Run: headless pygame with SDL's dummy video driver; simulated clock (each Clock.tick advances the game by its frame time, no real sleeping); random seed 0; keys injected as events and as key.get_pressed() state; no mouse input.
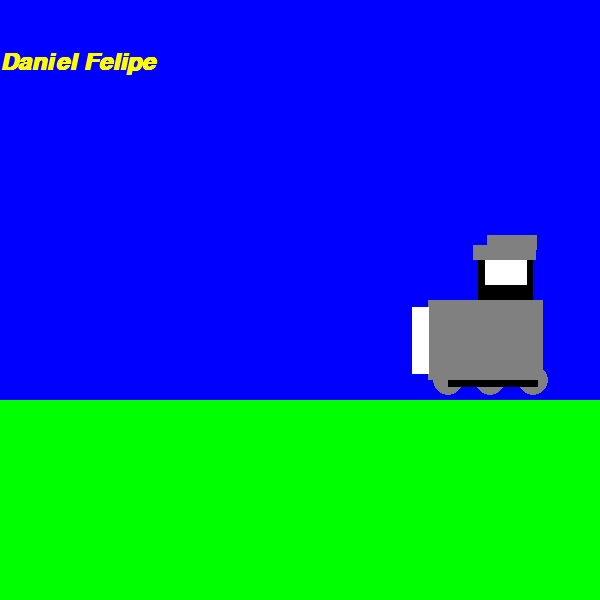
Frame 1 of 4 · flips 1–60 · no input
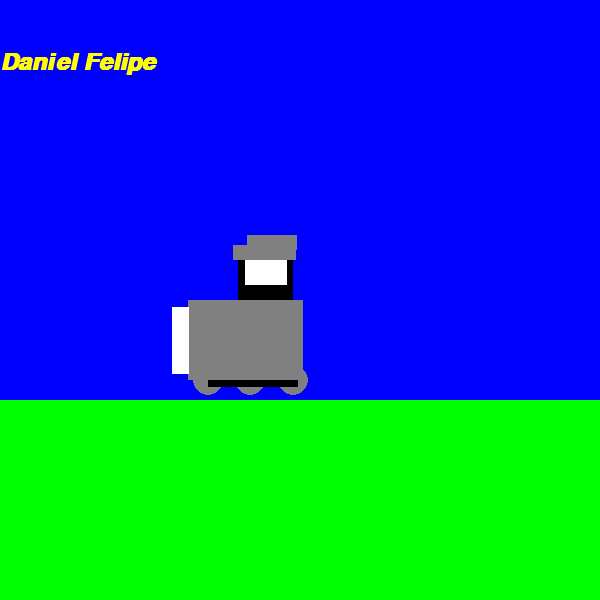
Frame 2 of 4 · flips 61–180 · tapped SPACE, RETURN · held RIGHT (→), D
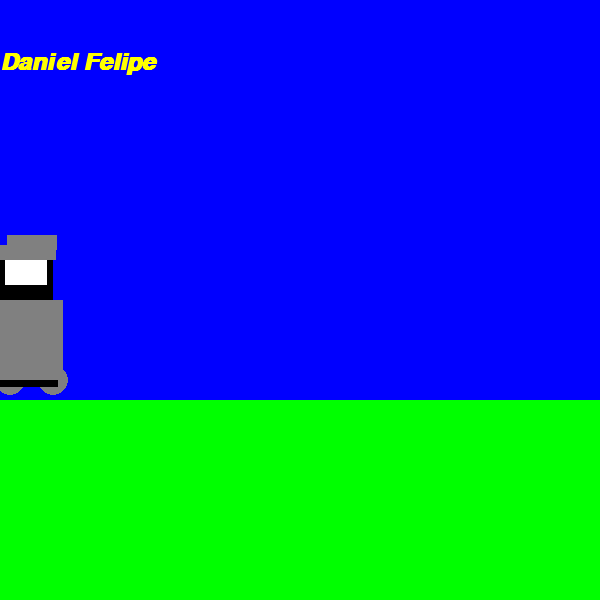
Frame 3 of 4 · flips 181–300 · held DOWN (↓), S
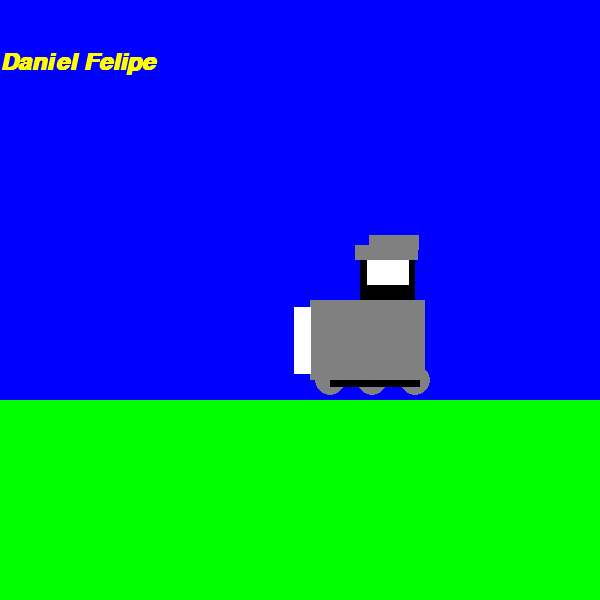
Frame 4 of 4 · flips 301–420 · held LEFT (←), A, UP (↑), W

The pygame program that drew these frames:

# importamos la libreria pygame
import pygame
import sys

# inicializamos los modulos de la librería
pygame.init()

# Establecer dimensiones de la ventana
ventana = pygame.display.set_mode((600,600))

# establecer titulo de la ventana
pygame.display.set_caption("trencito del capitan topa ;)")

# definición colores
negro = (0, 0, 0)
rojo = (255,0,0)
azul = (0,0,255)
naranja = (255, 165, 0)
amarillo = (255, 255, 0)
fusia = (255, 0, 255)
verde = (0, 255, 0)
blanco = (255, 255, 255)
cian = (0, 255, 255)
morado = (128, 0, 128)
cafe = (139, 69, 19)
gris = (128, 128, 128)
cafe_claro = (205, 133, 63)
rosa = (255, 192, 203)
# variable de movimiento
XX = 300
MOVIMIENTO = 3

# Objeto para la gestión del tiempo
clock = pygame.time.Clock()


# bucle principal del juego
while True:
    # Maximo de fotogramas por segundo
    clock.tick(50)

    for event in pygame.event.get():
        if event.type == pygame.QUIT:
            sys.exit()

    ventana.fill(azul, (0,0, 600, 400))
    ventana.fill(verde, (0, 400, 600, 200))

    # movimiento del rectángulo
    XX = XX + MOVIMIENTO

    if XX >= 485:
        XX = 485
        MOVIMIENTO = -1
    elif XX <= -115:
        XX = 600
        MOVIMIENTO = 1
    XX = XX + MOVIMIENTO


    # dibujar trensito
    pygame.draw.rect(ventana, gris, (XX,300,115,80))
    pygame.draw.circle(ventana, gris, (XX + 20, 380), 15)
    pygame.draw.circle(ventana, gris, (XX + 105, 380), 15)
    pygame.draw.circle(ventana, gris, (XX + 62.5, 380), 15)
    pygame.draw.rect(ventana, negro, (XX + 20,380,90,7))
    pygame.draw.rect(ventana, negro, (XX + 50,255,55,45))
    pygame.draw.rect(ventana, gris, (XX + 45,245,63,15))
    pygame.draw.rect(ventana, gris, (XX + 59,235,50,15))
    pygame.draw.rect(ventana, blanco, (XX + 57,260,42,25))
    pygame.draw.rect(ventana, blanco, (XX + -16, 307, 17,67))




    fuente_aria = pygame.font.SysFont("arial", 35, 1, 1)
    texto = fuente_aria.render("Daniel Felipe", 1, amarillo)
    ventana.blit(texto, (0,50))

    pygame.display.flip()
